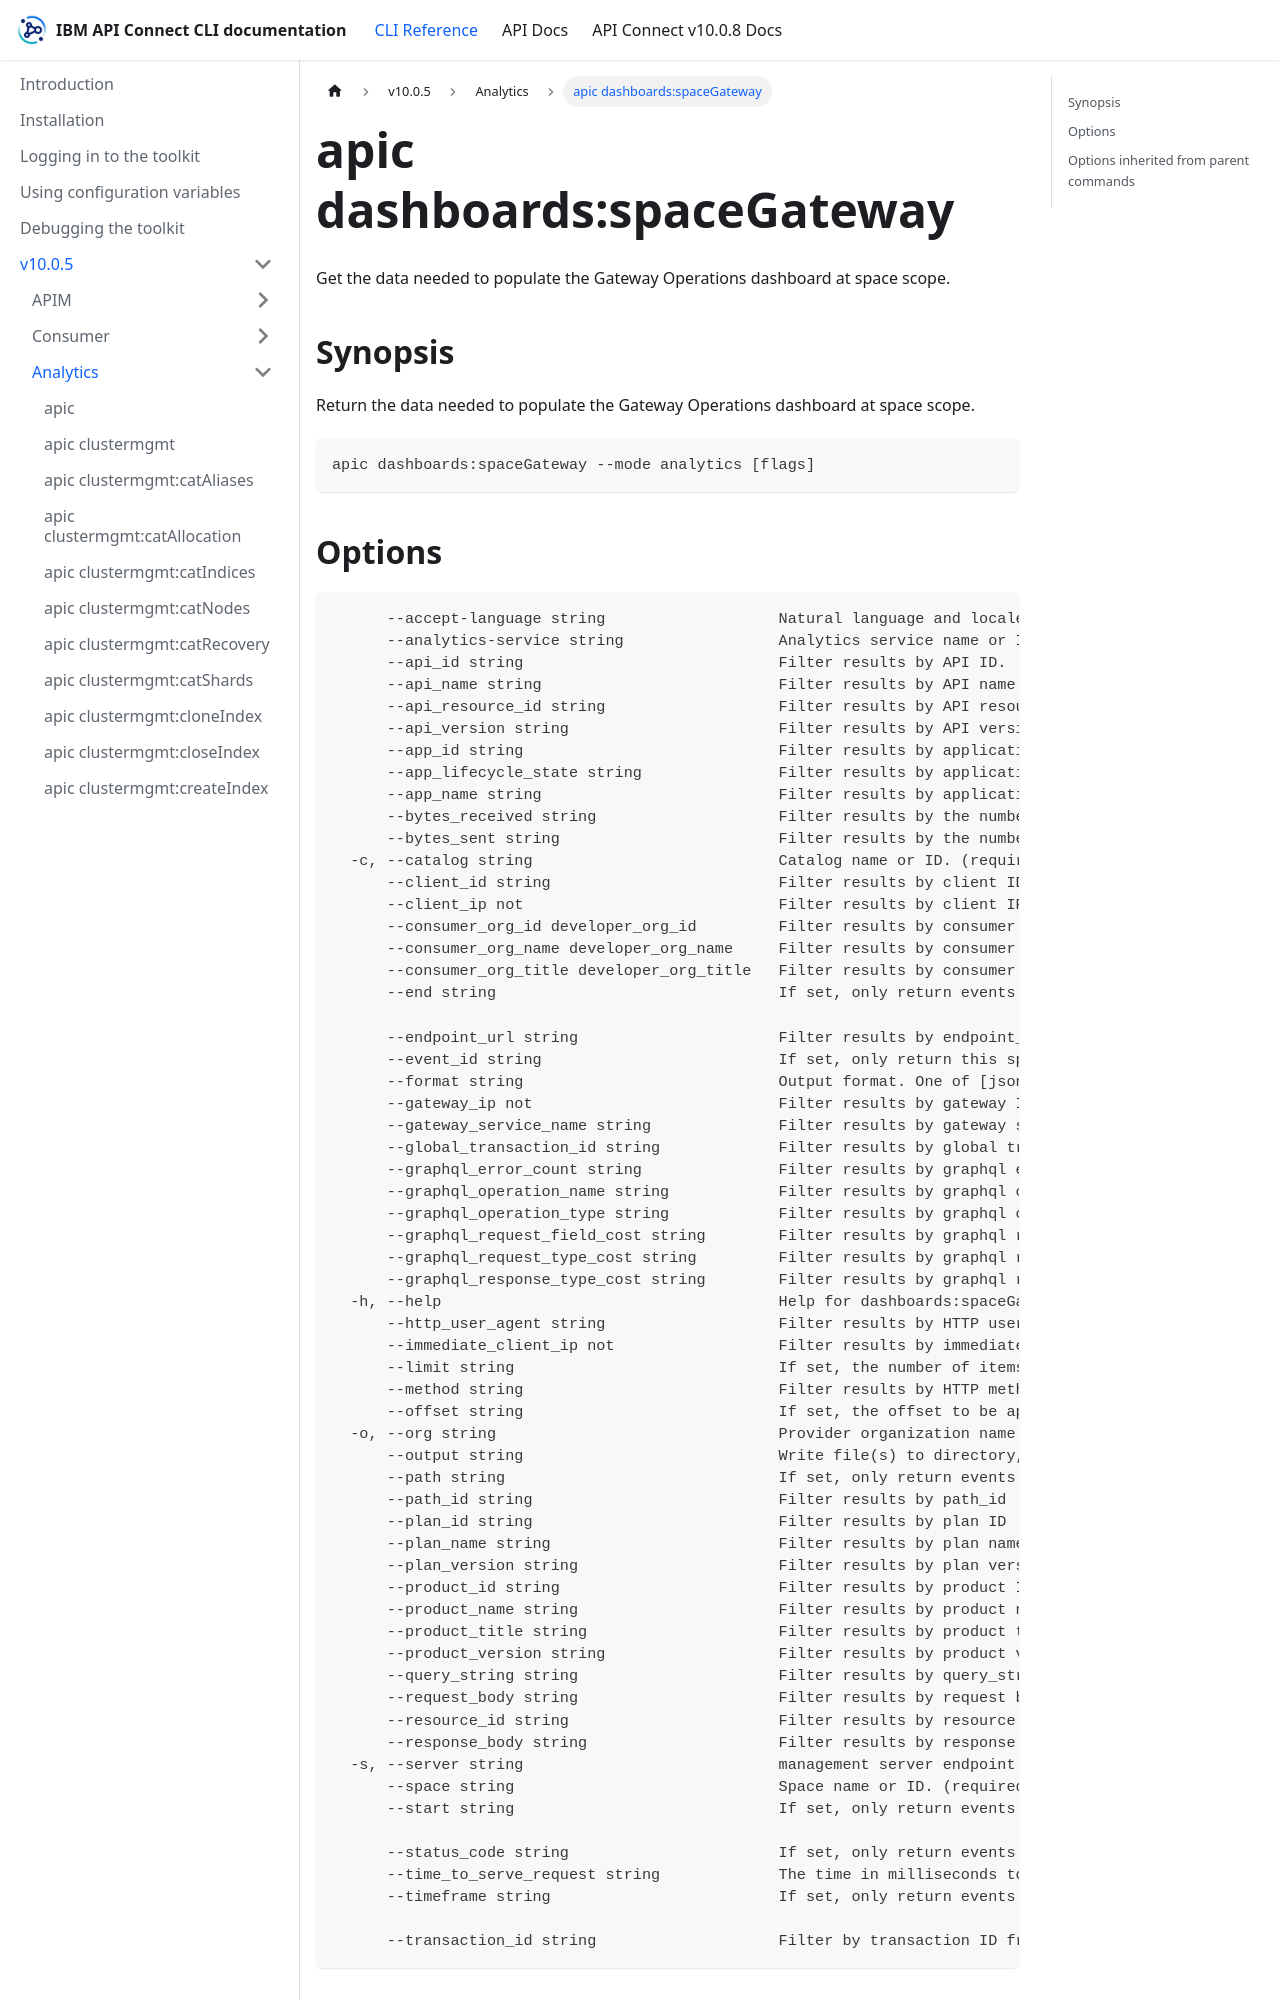

repository: ibm-apiconnect/clidocs · page: docs/v1005/analytics/apic_dashboards_spaceGateway.html · generator: docusaurus

# apic dashboards:spaceGateway

Get the data needed to populate the Gateway Operations dashboard at space scope.

## Synopsis

Return the data needed to populate the Gateway Operations dashboard at space scope.

```
apic dashboards:spaceGateway --mode analytics [flags]
```
